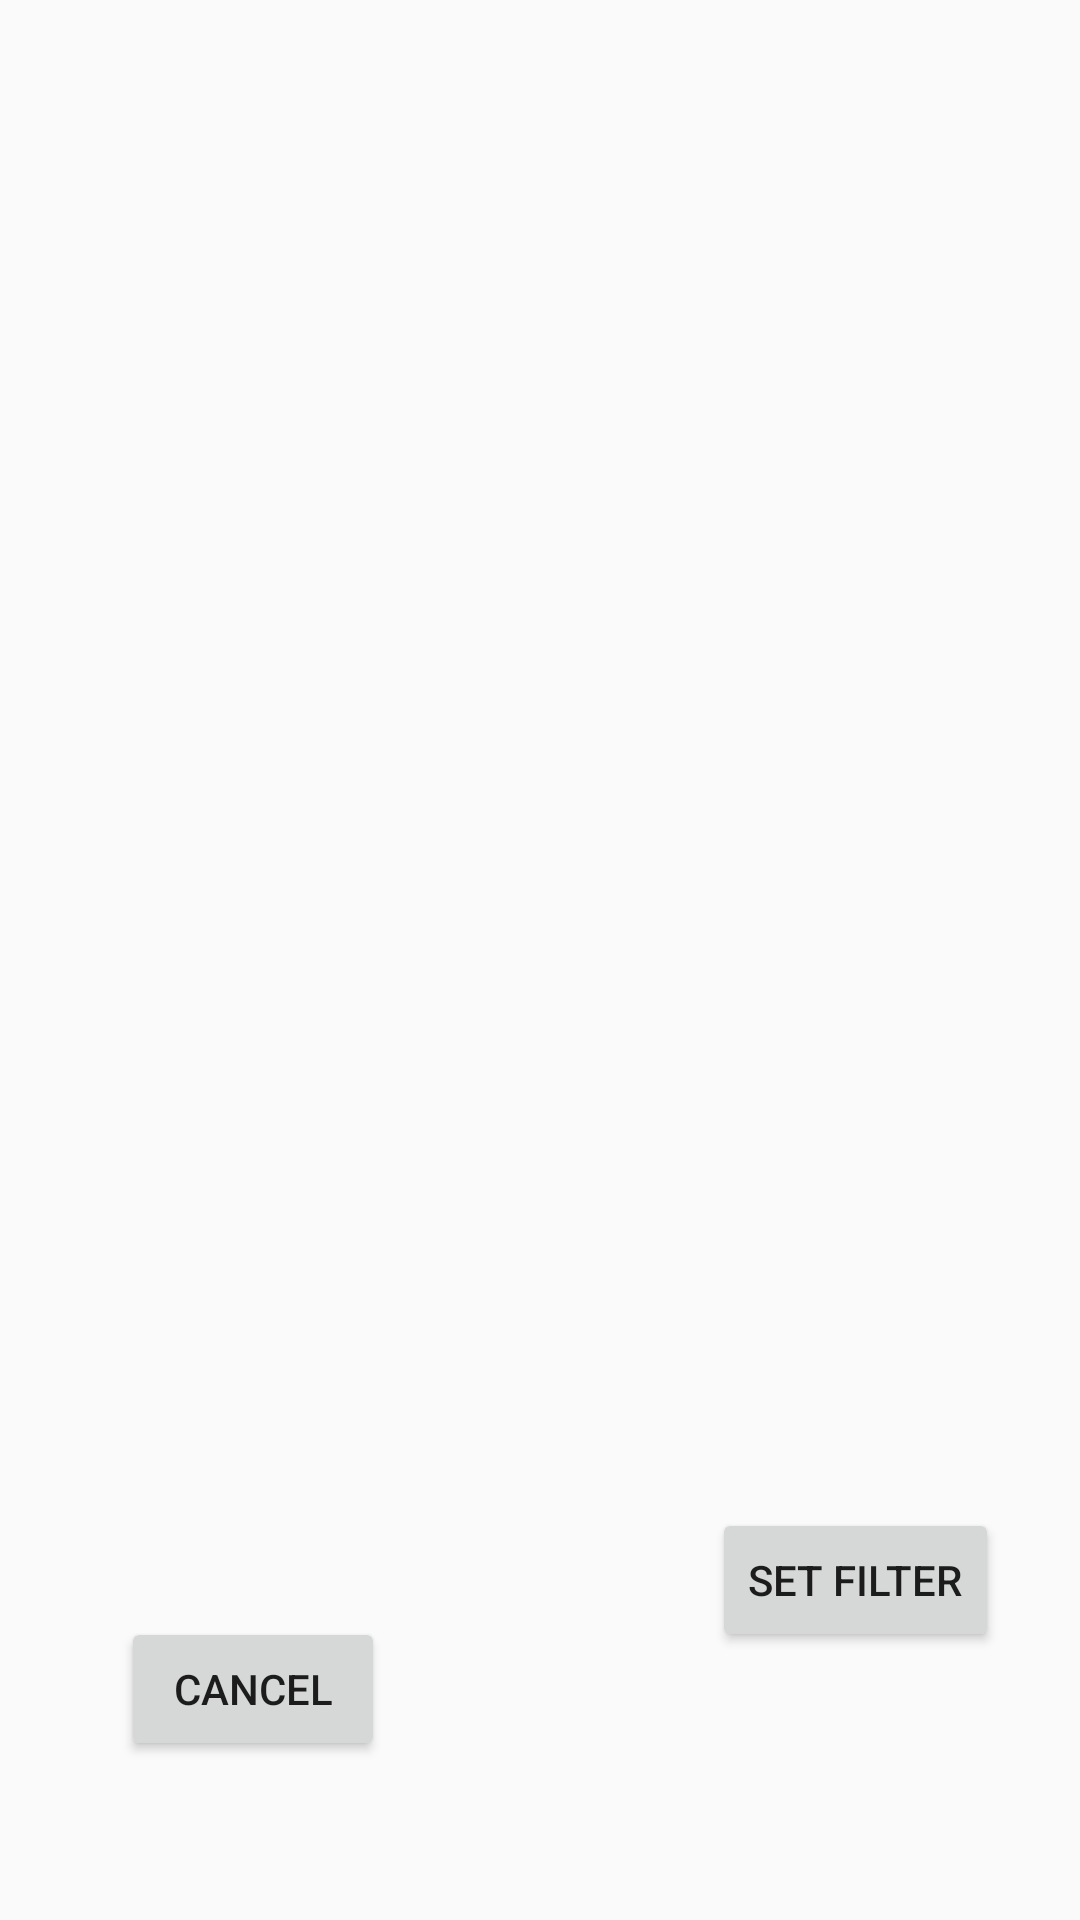

This screen was rendered from an Android layout file. Write that file and the resources it references.
<!-- AndroidManifest.xml: application theme AppTheme -->
<!-- res/layout/activity_negativeeffects.xml -->
<?xml version="1.0" encoding="utf-8"?>
<android.support.constraint.ConstraintLayout
    xmlns:android="http://schemas.android.com/apk/res/android"
    xmlns:app="http://schemas.android.com/apk/res-auto"
    xmlns:tools="http://schemas.android.com/tools"
    android:layout_width="match_parent"
    android:layout_height="match_parent"
    tools:context=".NegativeEffectsActivity">

    <Button
        android:id="@+id/btnCancel"
        android:layout_width="wrap_content"
        android:layout_height="wrap_content"
        android:layout_marginBottom="53dp"
        android:layout_marginEnd="24dp"
        android:layout_marginStart="63dp"
        android:text="Cancel"
        app:layout_constraintBottom_toBottomOf="parent"
        app:layout_constraintEnd_toStartOf="@+id/btnSetNegativeEffects"
        app:layout_constraintStart_toStartOf="parent" />

    <Button
        android:id="@+id/btnSetNegativeEffects"
        android:layout_width="wrap_content"
        android:layout_height="wrap_content"
        android:layout_marginBottom="53dp"
        android:layout_marginEnd="50dp"
        android:layout_marginStart="85dp"
        android:layout_marginTop="466dp"
        android:text="Set Filter"
        app:layout_constraintBottom_toBottomOf="parent"
        app:layout_constraintEnd_toEndOf="parent"
        app:layout_constraintStart_toEndOf="@+id/btnCancel"
        app:layout_constraintTop_toTopOf="parent" />
</android.support.constraint.ConstraintLayout>
<!-- resources referenced by this layout -->
<resources>
  <style name="AppTheme" parent="Theme.AppCompat.Light.NoActionBar">
          
          <item name="android:windowAnimationStyle">@null</item>
          <item name="colorPrimary">@color/colorPrimary</item>
          <item name="colorPrimaryDark">@color/colorPrimaryDark</item>
          <item name="colorAccent">@color/colorAccent</item>
      </style>
  <!-- not gathered from this repository: default colours our renderer supplied (Android Studio template values) -->
  <color name="colorPrimary">#FF6200EE</color>
  <color name="colorPrimaryDark">#FF3700B3</color>
  <color name="colorAccent">#FF03DAC5</color>
</resources>
